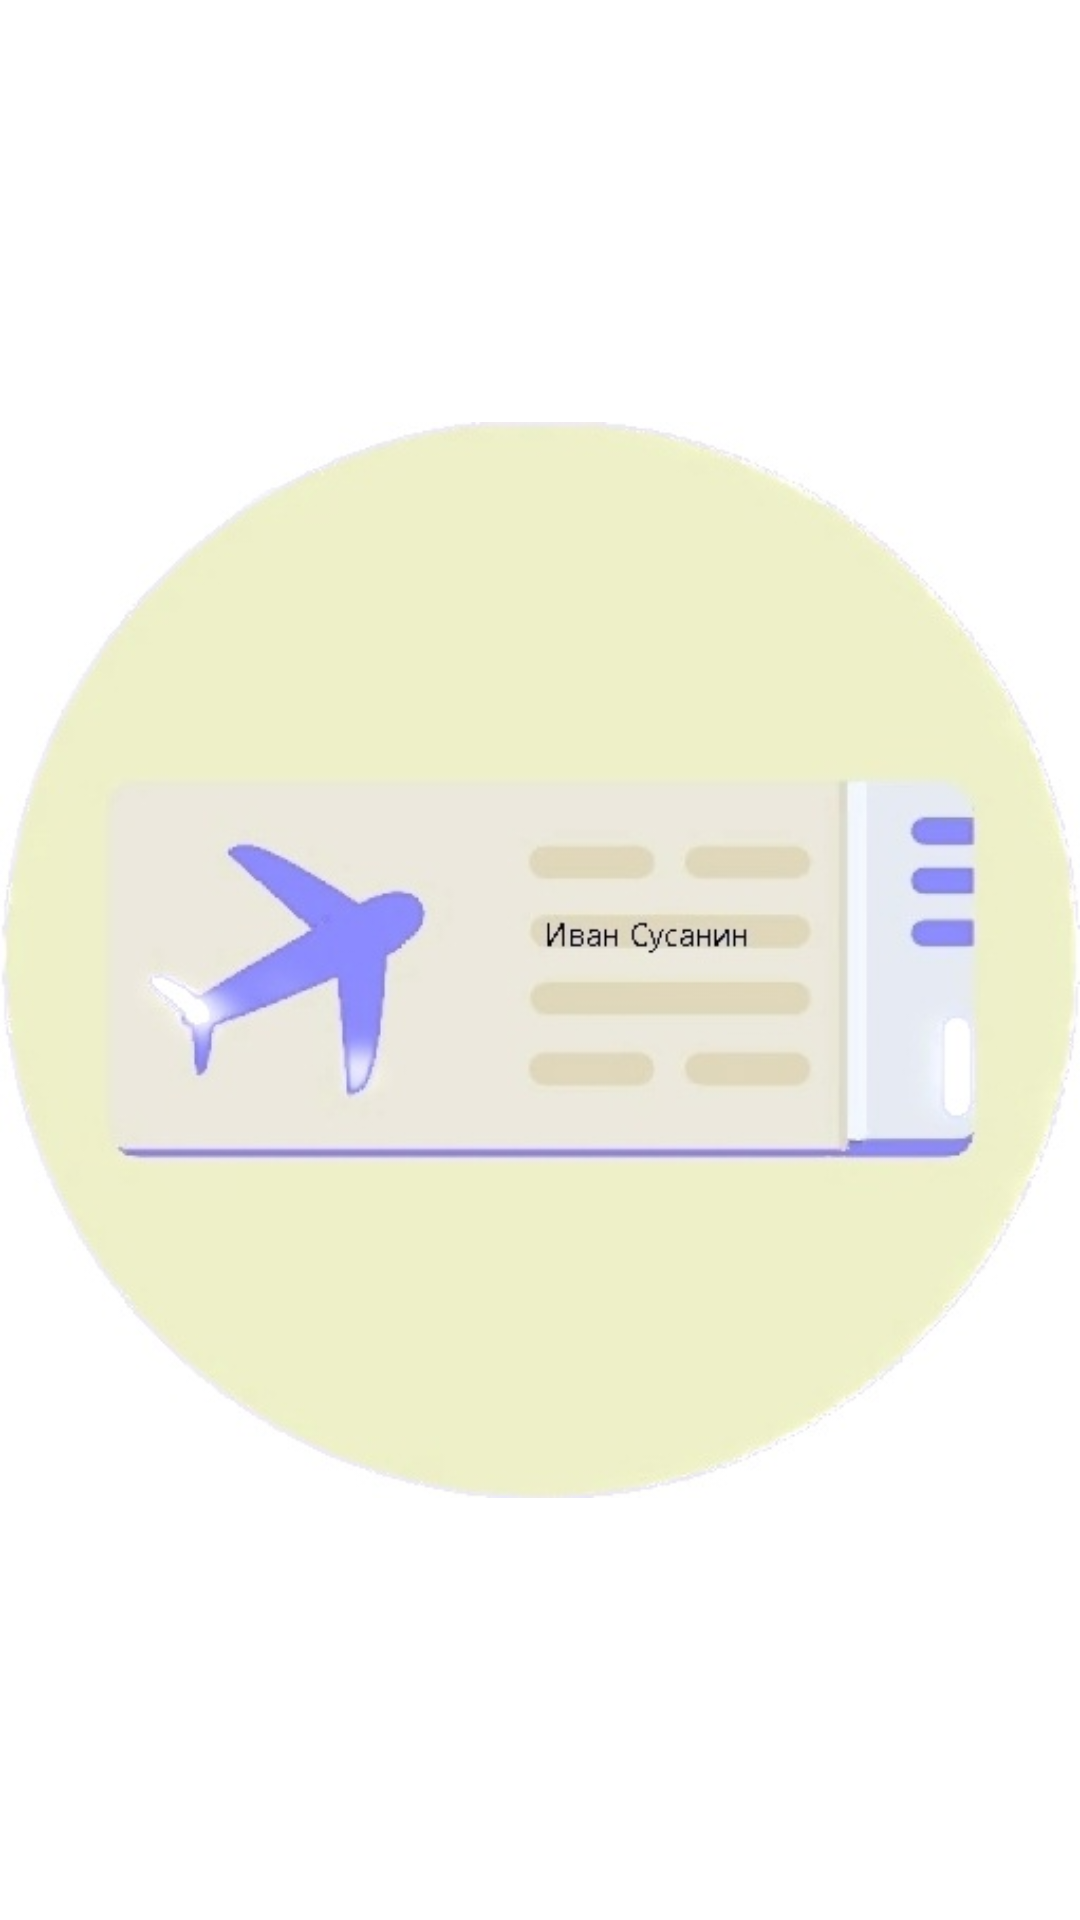

Write the Android layout XML for this screen, with the resource values it uses.
<!-- AndroidManifest.xml: application theme Theme.KursWorkApplication -->
<!-- res/layout/activity_splash_screen.xml -->
<?xml version="1.0" encoding="utf-8"?>
<LinearLayout xmlns:android="http://schemas.android.com/apk/res/android"
    xmlns:app="http://schemas.android.com/apk/res-auto"
    xmlns:tools="http://schemas.android.com/tools"
    android:id="@+id/mainLinerLayout"
    android:layout_width="match_parent"
    android:layout_height="match_parent"
    android:background="@color/white"
    android:orientation="vertical"
    tools:context=".SplashScreenActivity">

    <ImageView
        android:id="@+id/imageView"
        android:layout_width="match_parent"
        android:layout_height="match_parent"
        android:minHeight="410dp"
        app:srcCompat="@drawable/airplane" />


</LinearLayout>
<!-- resources referenced by this layout -->
<resources>
  <color name="white">#FFFFFFFF</color>
  <!-- drawable airplane: jpg bitmap (drawable, 26401 bytes) -->
  <style name="Theme.KursWorkApplication" parent="Theme.MaterialComponents.DayNight.DarkActionBar">
          
          <item name="colorPrimary">@color/purple_500</item>
          <item name="colorPrimaryVariant">@color/purple_700</item>
          <item name="colorOnPrimary">@color/white</item>
          
          <item name="colorSecondary">@color/teal_200</item>
          <item name="colorSecondaryVariant">@color/teal_700</item>
          <item name="colorOnSecondary">@color/black</item>
          
          <item name="android:statusBarColor" tools:targetApi="l">?attr/colorPrimaryVariant</item>
          
      </style>
  <color name="purple_500">#C98787</color>
  <color name="purple_700">#BC5454</color>
  <color name="teal_200">#FBC1C1</color>
  <color name="teal_700">#FBE0E0</color>
  <color name="black">#FF000000</color>
</resources>
